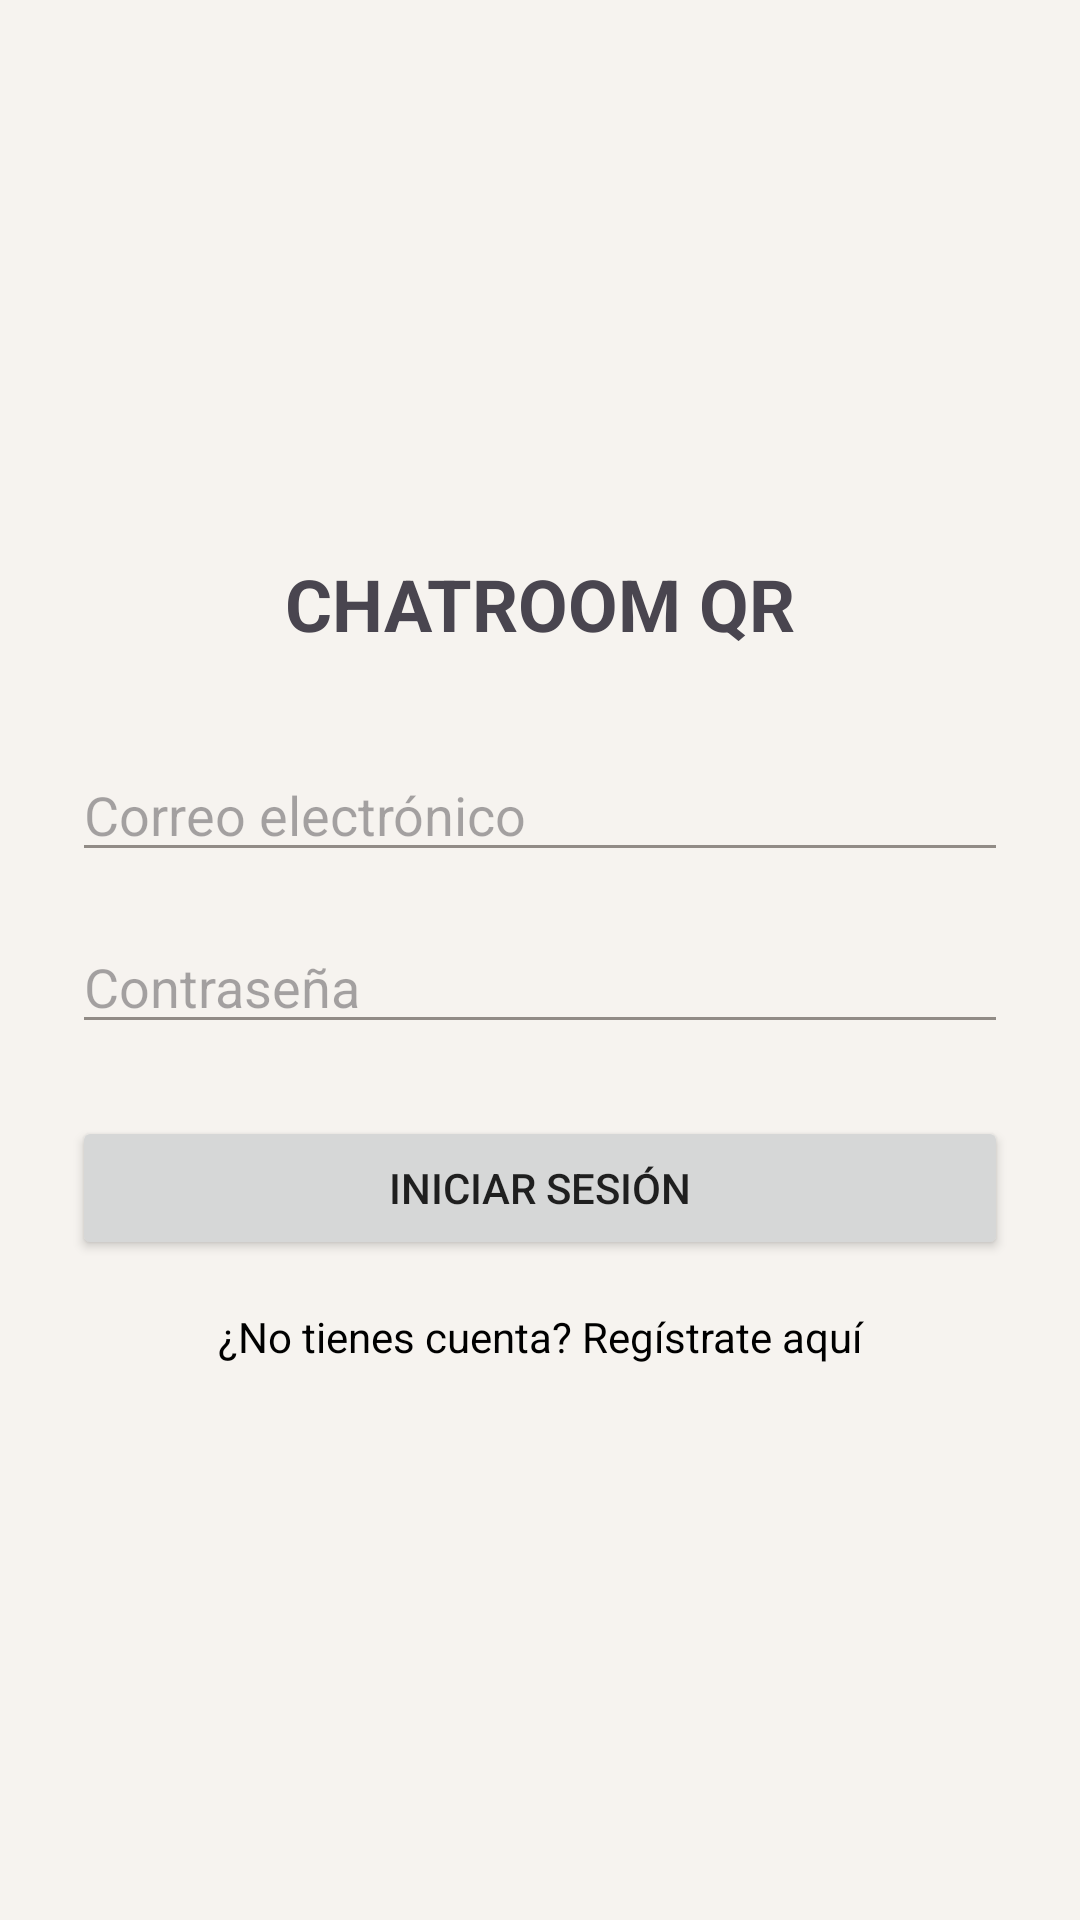

Write the Android layout XML for this screen, with the resource values it uses.
<!-- AndroidManifest.xml: application theme Theme.Chat -->
<!-- res/layout/activity_login.xml -->
<?xml version="1.0" encoding="utf-8"?>
<androidx.constraintlayout.widget.ConstraintLayout xmlns:android="http://schemas.android.com/apk/res/android"
    xmlns:app="http://schemas.android.com/apk/res-auto"
    android:layout_width="match_parent"
    android:layout_height="match_parent"
    android:padding="24dp">

    <LinearLayout
        android:layout_width="match_parent"
        android:layout_height="wrap_content"
        android:orientation="vertical"
        app:layout_constraintBottom_toBottomOf="parent"
        app:layout_constraintTop_toTopOf="parent">

        <TextView
            android:layout_width="match_parent"
            android:layout_height="wrap_content"
            android:text="CHATROOM QR"
            android:textSize="24sp"
            android:textStyle="bold"
            android:gravity="center"
            android:layout_marginBottom="32dp"/>

        <EditText
            android:id="@+id/editEmail"
            android:layout_width="match_parent"
            android:layout_height="wrap_content"
            android:hint="Correo electrónico"
            android:inputType="textEmailAddress"
            android:layout_marginBottom="16dp"/>

        <EditText
            android:id="@+id/editPassword"
            android:layout_width="match_parent"
            android:layout_height="wrap_content"
            android:hint="Contraseña"
            android:inputType="textPassword"
            android:layout_marginBottom="24dp"/>

        <Button
            android:id="@+id/btnLogin"
            android:layout_width="match_parent"
            android:layout_height="wrap_content"
            android:text="Iniciar Sesión"
            android:layout_marginBottom="16dp"/>

        <TextView
            android:id="@+id/textGoToRegister"
            android:layout_width="match_parent"
            android:layout_height="wrap_content"
            android:text="¿No tienes cuenta? Regístrate aquí"
            android:textColor="@color/black"
            android:gravity="center"
            android:clickable="true"
            android:focusable="true"/>

    </LinearLayout>

</androidx.constraintlayout.widget.ConstraintLayout>
<!-- resources referenced by this layout -->
<resources>
  <color name="black">#000000</color>
  <style name="Theme.Chat" parent="Base.Theme.Chat">
          <item name="android:datePickerDialogTheme">@style/Theme.App.DatePicker</item>
      </style>
  <color name="primary">#7460E8</color>
  <color name="text_high">#1F1F1F</color>
  <color name="surface_highlight">#FAF8F6</color>
  <color name="secondary">#4CC9F0</color>
  <color name="bg_main">#F6F3EF</color>
  <color name="bg_secondary">#FFFFFF</color>
  <color name="text_medium">#666666</color>
  <color name="accent_soft">#F3F0FF</color>
  <color name="text_low">#918B86</color>
  <color name="error_icon">#C94A5A</color>
  <color name="white">#FFFFFF</color>
  <color name="error_bg">#FFF0F3</color>
  <color name="error_text">#C94A5A</color>
  <style name="ThemeOverlay.App.MaterialAlertDialog" parent="ThemeOverlay.App.AlertDialog" />
  <style name="ThemeOverlay.App.BottomSheetDialog" parent="ThemeOverlay.Material3.BottomSheetDialog">
          <item name="bottomSheetStyle">@style/Widget.App.BottomSheet.Modal</item>
          <item name="android:colorControlHighlight">@color/accent_soft</item>
      </style>
  <style name="TextAppearance.App.CalendarHeader.Month" parent="TextAppearance.Material3.HeadlineMedium">
          <item name="android:textColor">@color/white</item>
          <item name="android:textStyle">bold</item>
      </style>
  <style name="TextAppearance.App.CalendarHeader.Year" parent="TextAppearance.Material3.LabelLarge">
          <item name="android:textColor">#CCFFFFFF</item>
          <item name="android:textStyle">normal</item>
      </style>
  <style name="TextAppearance.App.CalendarDayOfWeek" parent="TextAppearance.Material3.LabelSmall">
          <item name="android:textColor">@color/text_medium</item>
          <item name="android:textStyle">bold</item>
      </style>
  <color name="card_bg">#FFFFFF</color>
  <color name="border_subtle">#E2DCD5</color>
  <color name="surface_input">#FFFEFC</color>
  <color name="switch_ripple">#1A7B61FF</color>
  <!-- drawable bg_dialog (drawable) -->
  <?xml version="1.0" encoding="utf-8"?>
  <shape xmlns:android="http://schemas.android.com/apk/res/android">
      <solid android:color="@color/dialog_background" />
      <stroke android:width="1dp" android:color="@color/dialog_border" />
      <corners android:radius="22dp" />
  </shape>
  <color name="dialog_background">#FFFFFF</color>
  <style name="Widget.App.Dialog.Button.Neutral" parent="Widget.App.Dialog.Button.Negative" />
  <style name="Widget.App.BottomSheet.Modal" parent="Widget.Material3.BottomSheet.Modal">
          <item name="backgroundTint">@color/dialog_background</item>
          <item name="shapeAppearance">@style/ShapeAppearance.App.BottomSheet</item>
      </style>
  <color name="snackbar_alert_bg">#FFF0F3</color>
  <style name="ShapeAppearance.App.Snackbar" parent="">
          <item name="cornerFamily">rounded</item>
          <item name="cornerSize">14dp</item>
      </style>
  <color name="snackbar_alert_text">#C94A5A</color>
  <color name="switch_track_off">#DED8D1</color>
  <color name="switch_track_border">#CFC6BD</color>
  <color name="switch_track_on">#D8CCFF</color>
  <color name="dialog_border">#DED8D1</color>
  <style name="ShapeAppearance.App.Dialog" parent="">
          <item name="cornerFamily">rounded</item>
          <item name="cornerSize">22dp</item>
      </style>
  <color name="dialog_button_pressed">#8B5CF6</color>
  <style name="ShapeAppearance.App.BottomSheet" parent="">
          <item name="cornerFamily">rounded</item>
          <item name="cornerSizeTopLeft">24dp</item>
          <item name="cornerSizeTopRight">24dp</item>
          <item name="cornerSizeBottomLeft">0dp</item>
          <item name="cornerSizeBottomRight">0dp</item>
      </style>
</resources>
